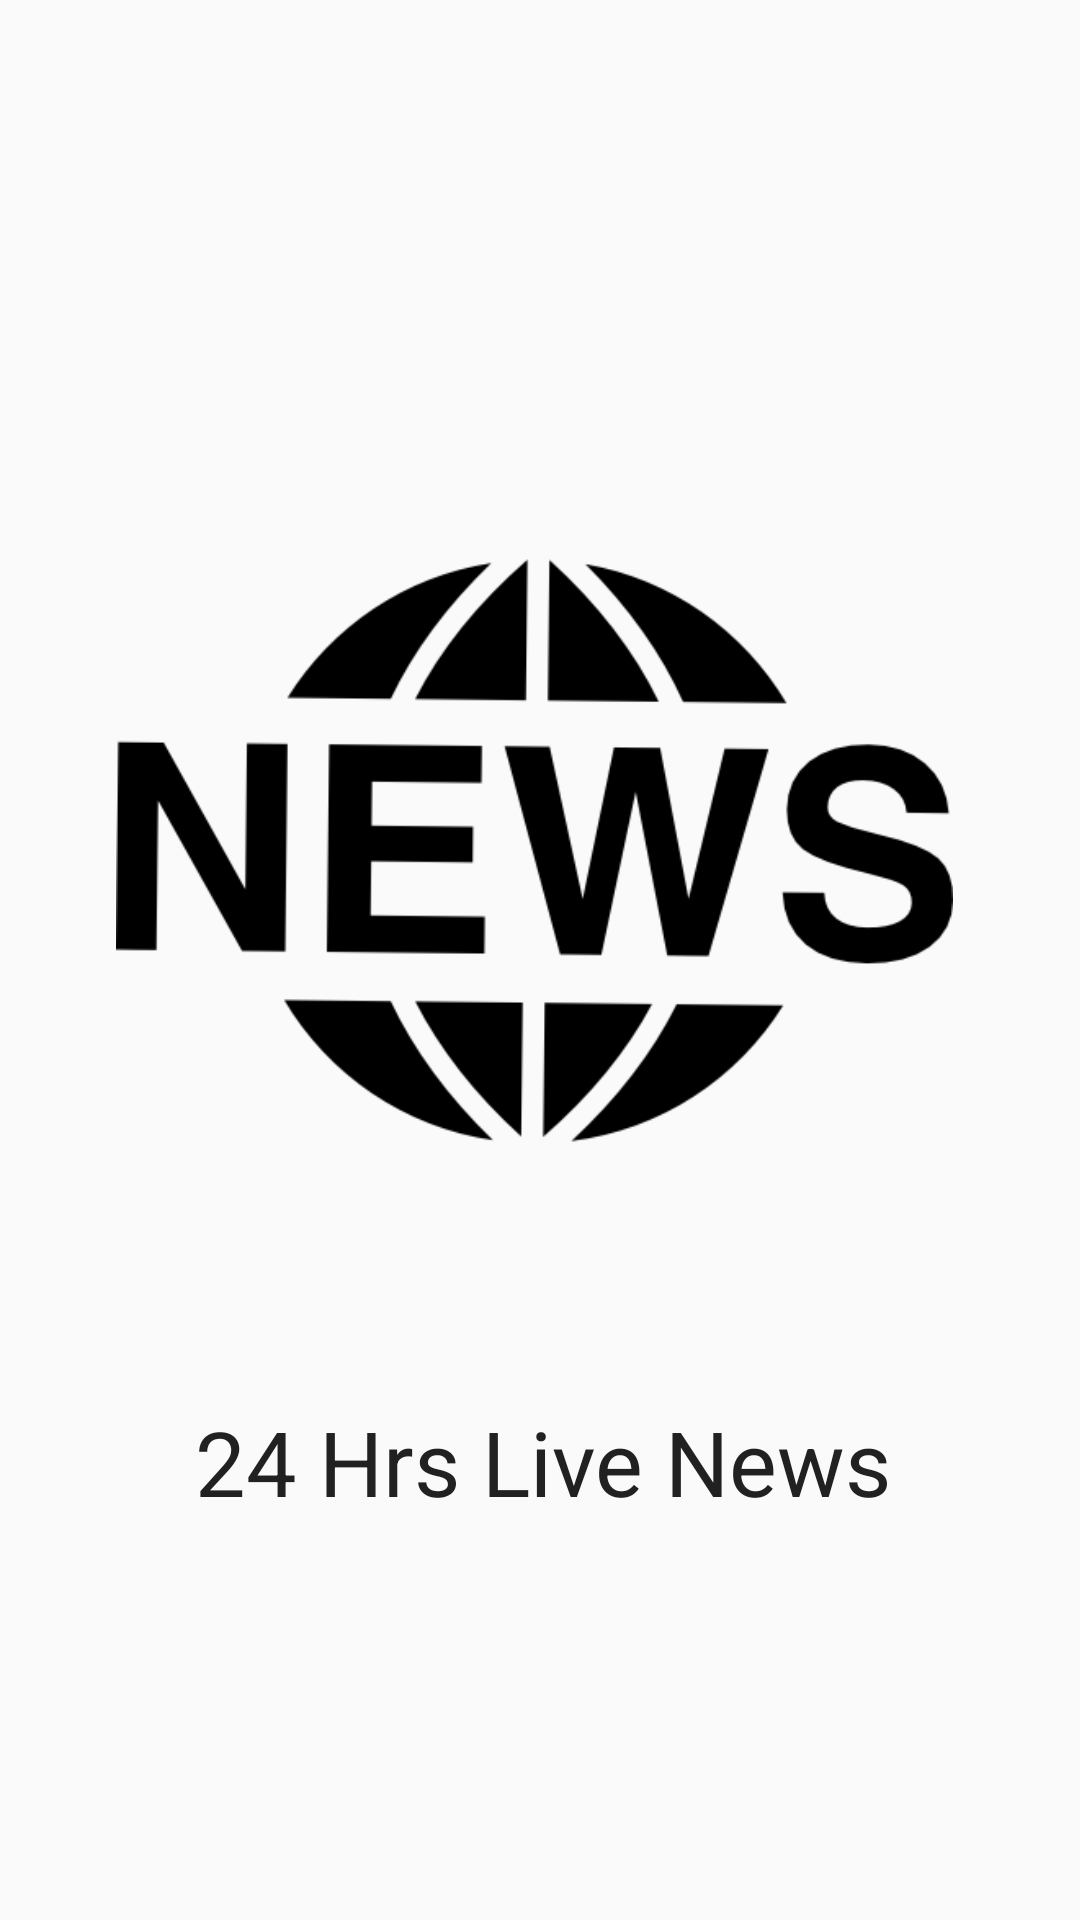

Here is an Android app screen rendered from its layout file. Give the layout XML and the strings, colors and styles it references.
<!-- AndroidManifest.xml: application theme Theme.AppCompat.Light.NoActionBar.FullScreen -->
<!-- res/layout/activity_main.xml -->
<?xml version="1.0" encoding="utf-8"?>
<androidx.constraintlayout.widget.ConstraintLayout xmlns:android="http://schemas.android.com/apk/res/android"
    xmlns:app="http://schemas.android.com/apk/res-auto"
    xmlns:tools="http://schemas.android.com/tools"
    android:layout_width="match_parent"
    android:layout_height="match_parent"
    tools:context=".MainActivity">

    <ImageView
        android:id="@+id/logo"
        android:layout_width="301dp"
        android:layout_height="279dp"
        android:layout_marginStart="16dp"
        android:layout_marginTop="144dp"
        android:layout_marginEnd="21dp"
        android:contentDescription="@string/Logo"
        app:layout_constraintEnd_toEndOf="parent"
        app:layout_constraintHorizontal_bias="0.534"
        app:layout_constraintStart_toStartOf="parent"
        app:layout_constraintTop_toTopOf="parent"
        app:srcCompat="@drawable/logo" />

    <TextView
        android:id="@+id/head"
        android:layout_width="wrap_content"
        android:layout_height="wrap_content"
        android:layout_marginStart="90dp"
        android:layout_marginTop="44dp"
        android:layout_marginEnd="88dp"
        android:text="@string/_24_hrs_live_news"
        android:textSize="30sp"
        android:textColor="#212121"
        app:layout_constraintEnd_toEndOf="parent"
        app:layout_constraintStart_toStartOf="parent"
        app:layout_constraintTop_toBottomOf="@+id/logo" />

    <TextView
        android:id="@+id/slogan"
        android:layout_width="wrap_content"
        android:layout_height="wrap_content"
        android:layout_marginStart="55dp"
        android:layout_marginEnd="55dp"
        android:layout_marginBottom="184dp"
        android:text="@string/save_your_time_with_us"
        android:textSize="20sp"
        app:layout_constraintBottom_toBottomOf="parent"
        app:layout_constraintEnd_toEndOf="parent"
        app:layout_constraintHorizontal_bias="0.583"
        app:layout_constraintStart_toStartOf="parent"
        app:layout_constraintTop_toBottomOf="@+id/head"
        app:layout_constraintVertical_bias="0.0" />
</androidx.constraintlayout.widget.ConstraintLayout>
<!-- resources referenced by this layout -->
<resources>
  <!-- drawable logo: png bitmap (drawable, 18414 bytes) -->
  <string name="Logo">Logo</string>
  <string name="_24_hrs_live_news">24 Hrs Live News</string>
  <string name="save_your_time_with_us">SAVE YOUR TIME WITH US</string>
  <style name="Theme.AppCompat.Light.NoActionBar.FullScreen" parent="@style/Theme.AppCompat.Light.NoActionBar">
          
          <item name="colorPrimary">@color/purple_500</item>
          <item name="colorPrimaryVariant">@color/purple_700</item>
          <item name="colorOnPrimary">@color/white</item>
          
          <item name="colorSecondary">@color/teal_200</item>
          <item name="colorSecondaryVariant">@color/teal_700</item>
          <item name="colorOnSecondary">@color/black</item>
          
          <item name="android:statusBarColor" tools:targetApi="l">?attr/colorPrimaryVariant</item>
          
          <item name="android:windowActionBar">false</item>
          <item name="android:windowNoTitle">true</item>
          <item name="android:windowFullscreen">true</item>
          <item name="android:windowContentOverlay">@null</item>
      </style>
  <!-- not gathered from this repository: default colours our renderer supplied (Android Studio template values) -->
  <color name="purple_500">#FF6200EE</color>
  <color name="purple_700">#FF3700B3</color>
  <color name="teal_200">#FF03DAC5</color>
  <color name="teal_700">#FF018786</color>
  <color name="black">#FF000000</color>
  <color name="white">#FFFFFFFF</color>
</resources>
